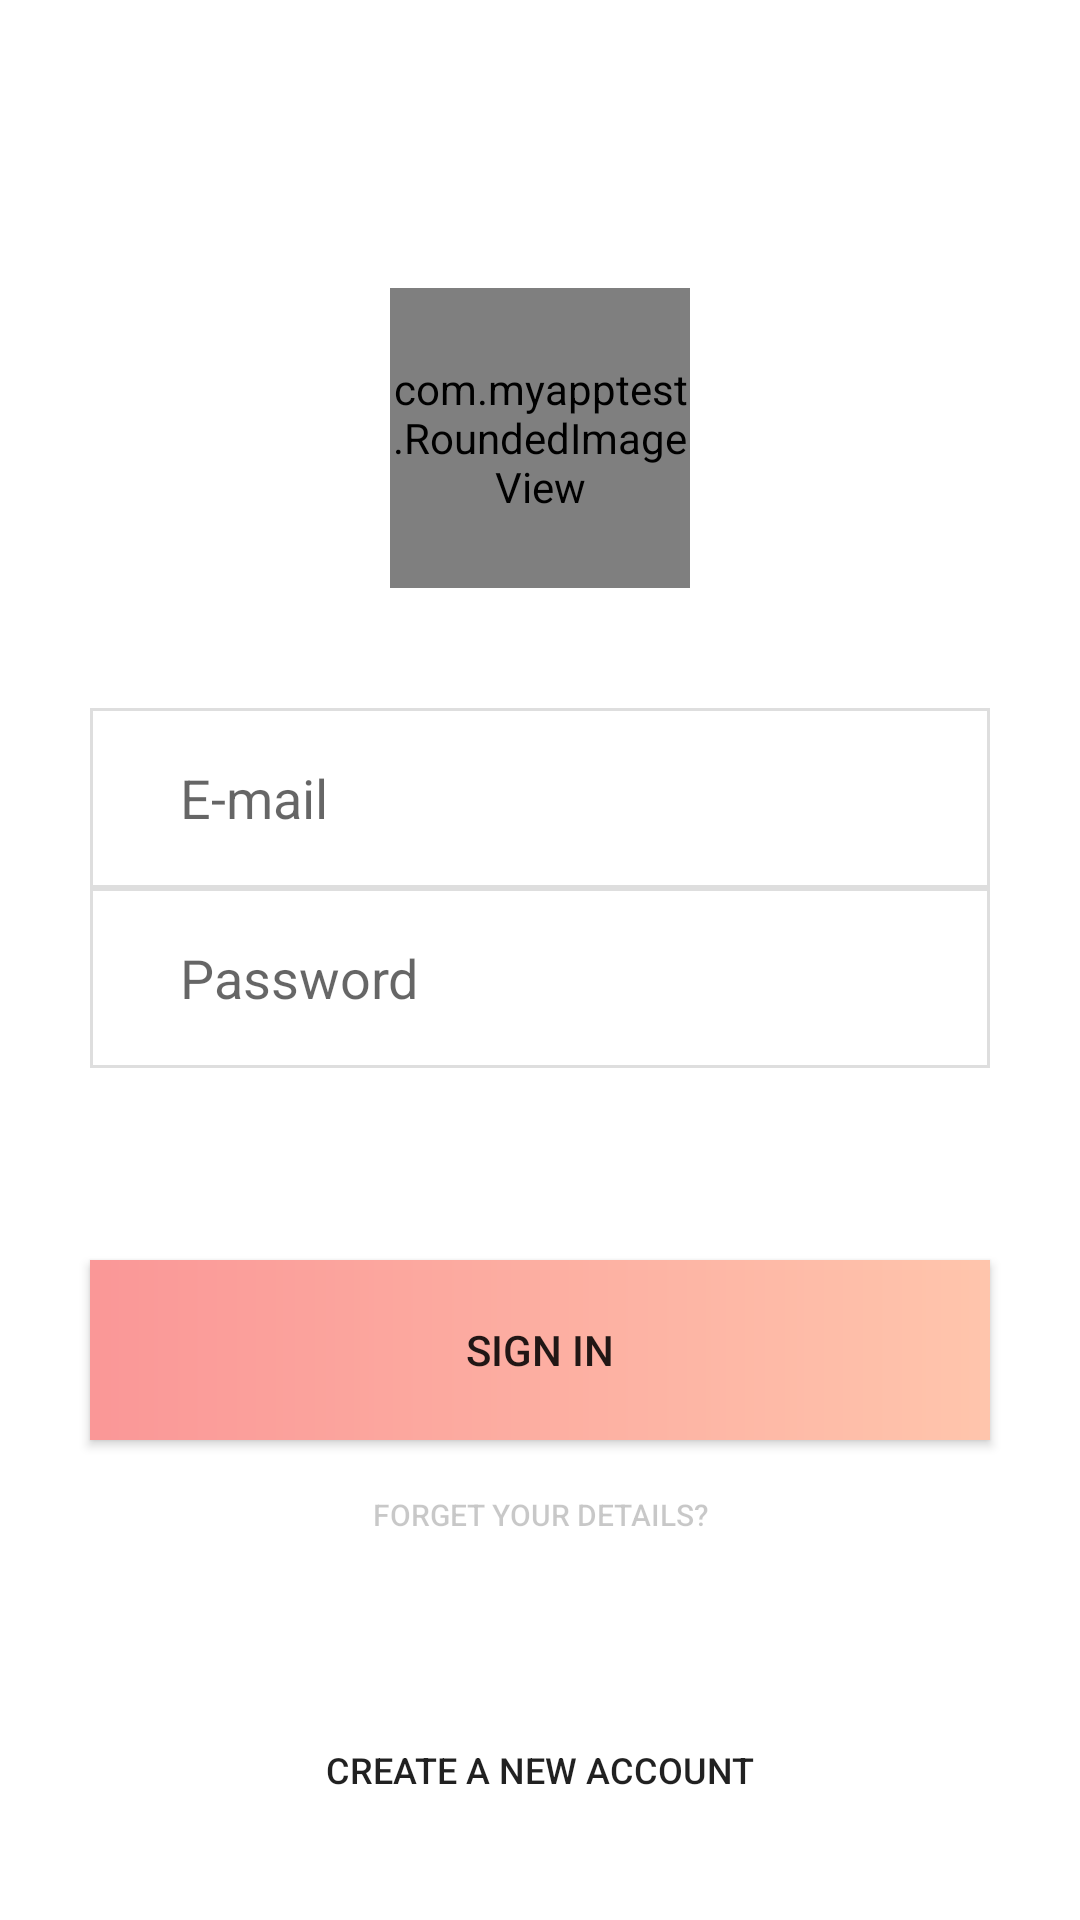

Write the Android layout XML for this screen, with the resource values it uses.
<!-- AndroidManifest.xml: application theme AppTheme -->
<!-- res/layout/activity_login.xml -->
<?xml version="1.0" encoding="utf-8"?>
<RelativeLayout
    xmlns:android="http://schemas.android.com/apk/res/android"
    xmlns:app="http://schemas.android.com/apk/res-auto"
    android:layout_width="match_parent"
    android:layout_height="match_parent"
    android:background="#ffffff"
    android:orientation="vertical">


    <android.support.v7.widget.Toolbar
        android:id="@+id/toolbar"
        android:layout_width="match_parent"
        android:layout_height="?attr/actionBarSize"
        android:layout_centerVertical="false"
        android:theme="@style/Toolbar">

    </android.support.v7.widget.Toolbar>

    <RelativeLayout
        android:id="@+id/image_Layout"
        android:layout_width="match_parent"
        android:layout_height="180dp"
        android:layout_below="@+id/toolbar">

        <com.myapptest.RoundedImageView
            android:id="@+id/imageView"
            android:layout_width="100dp"
            android:layout_height="100dp"
            android:layout_centerHorizontal="true"
            android:layout_centerVertical="true"
            android:scaleType="fitCenter"
            app:srcCompat="@mipmap/card_item_1" />
    </RelativeLayout>

    <RelativeLayout
        android:id="@+id/user_Inf_Layout"
        android:layout_width="match_parent"
        android:layout_height="match_parent"
        android:layout_above="@+id/create_Account_Btn"
        android:layout_below="@+id/image_Layout"
        android:layout_marginBottom="10dp">

        <EditText
            android:id="@+id/user_ID_Text"
            android:layout_width="match_parent"
            android:layout_height="60dp"
            android:layout_marginLeft="30dp"
            android:layout_marginRight="30dp"
            android:background="@drawable/user_inf_back"
            android:ems="10"
            android:hint="E-mail"
            android:inputType="textPersonName"
            android:paddingLeft="30dp" />

        <EditText
            android:id="@+id/user_Password_Text"
            android:layout_width="match_parent"
            android:layout_height="60dp"
            android:layout_below="@+id/user_ID_Text"
            android:layout_marginLeft="30dp"
            android:layout_marginRight="30dp"
            android:background="@drawable/user_inf_back"
            android:ems="10"
            android:hint="Password"
            android:inputType="textPassword"
            android:paddingLeft="30dp" />


        <Button
            android:id="@+id/user_Login_Btn"
            android:layout_width="match_parent"
            android:layout_height="60dp"
            android:layout_above="@+id/user_Forget_Inf_Btn"
            android:layout_marginLeft="30dp"
            android:layout_marginRight="30dp"
            android:background="@drawable/gradient_back"
            android:text="Sign In" />

        <Button
            android:id="@+id/user_Forget_Inf_Btn"
            android:layout_width="match_parent"
            android:layout_height="50dp"
            android:layout_alignParentBottom="true"
            android:layout_marginLeft="30dp"
            android:layout_marginRight="30dp"
            android:background="@drawable/no_border_button_back"
            android:text="Forget your details?"
            android:textColor="@color/cardview_shadow_start_color"
            android:textSize="10sp" />


    </RelativeLayout>

    <Button
        android:id="@+id/create_Account_Btn"
        android:layout_width="match_parent"
        android:layout_height="100dp"
        android:layout_alignParentBottom="true"
        android:background="@drawable/no_border_button_back"
        android:text="Create a new account"
        android:textSize="12sp" />

</RelativeLayout>
<!-- resources referenced by this layout -->
<resources>
  <!-- drawable gradient_back (drawable) -->
  <?xml version="1.0" encoding="utf-8"?>
  <shape xmlns:android="http://schemas.android.com/apk/res/android" android:shape="rectangle" >
      <gradient android:startColor="#ffc5ac"
          android:endColor="#fa9797"
          android:angle="180"/>
      <corners android:radius="0dp"/>
  
  </shape>
  <!-- drawable no_border_button_back (drawable) -->
  <?xml version="1.0" encoding="utf-8"?>
  <selector xmlns:android="http://schemas.android.com/apk/res/android">
      <shape xmlns:android="http://schemas.android.com/apk/res/android" android:shape="rectangle" >
  
          <stroke android:width="0dip" android:color="#ffffff"/>
      </shape>
  </selector>
  <!-- drawable user_inf_back (drawable) -->
  <?xml version="1.0" encoding="utf-8"?>
  <shape xmlns:android="http://schemas.android.com/apk/res/android" android:shape="rectangle" >
      <solid android:color="#ffffff" />
      <stroke android:width="1dip" android:color="#dedede"/>
  </shape>
  <style name="Toolbar" parent="Base.Widget.AppCompat.Toolbar">
          <item name="android:textColorPrimary">@android:color/white</item>
          <item name="android:textColorSecondary">@android:color/white</item>
          <item name="actionMenuTextColor">@android:color/white</item>
      </style>
  <style name="AppTheme" parent="Theme.AppCompat.Light.DarkActionBar">
          
          <item name="colorPrimary">@color/colorPrimary</item>
          <item name="colorPrimaryDark">#ffffff</item> 
          <item name="colorAccent">@color/colorAccent</item>
          
          <item name="windowNoTitle">true</item>
          <item name="windowActionBar">false</item>
  
      </style>
  <!-- not gathered from this repository: default colours our renderer supplied (Android Studio template values) -->
  <color name="colorPrimary">#FF6200EE</color>
  <color name="colorAccent">#FF03DAC5</color>
</resources>
